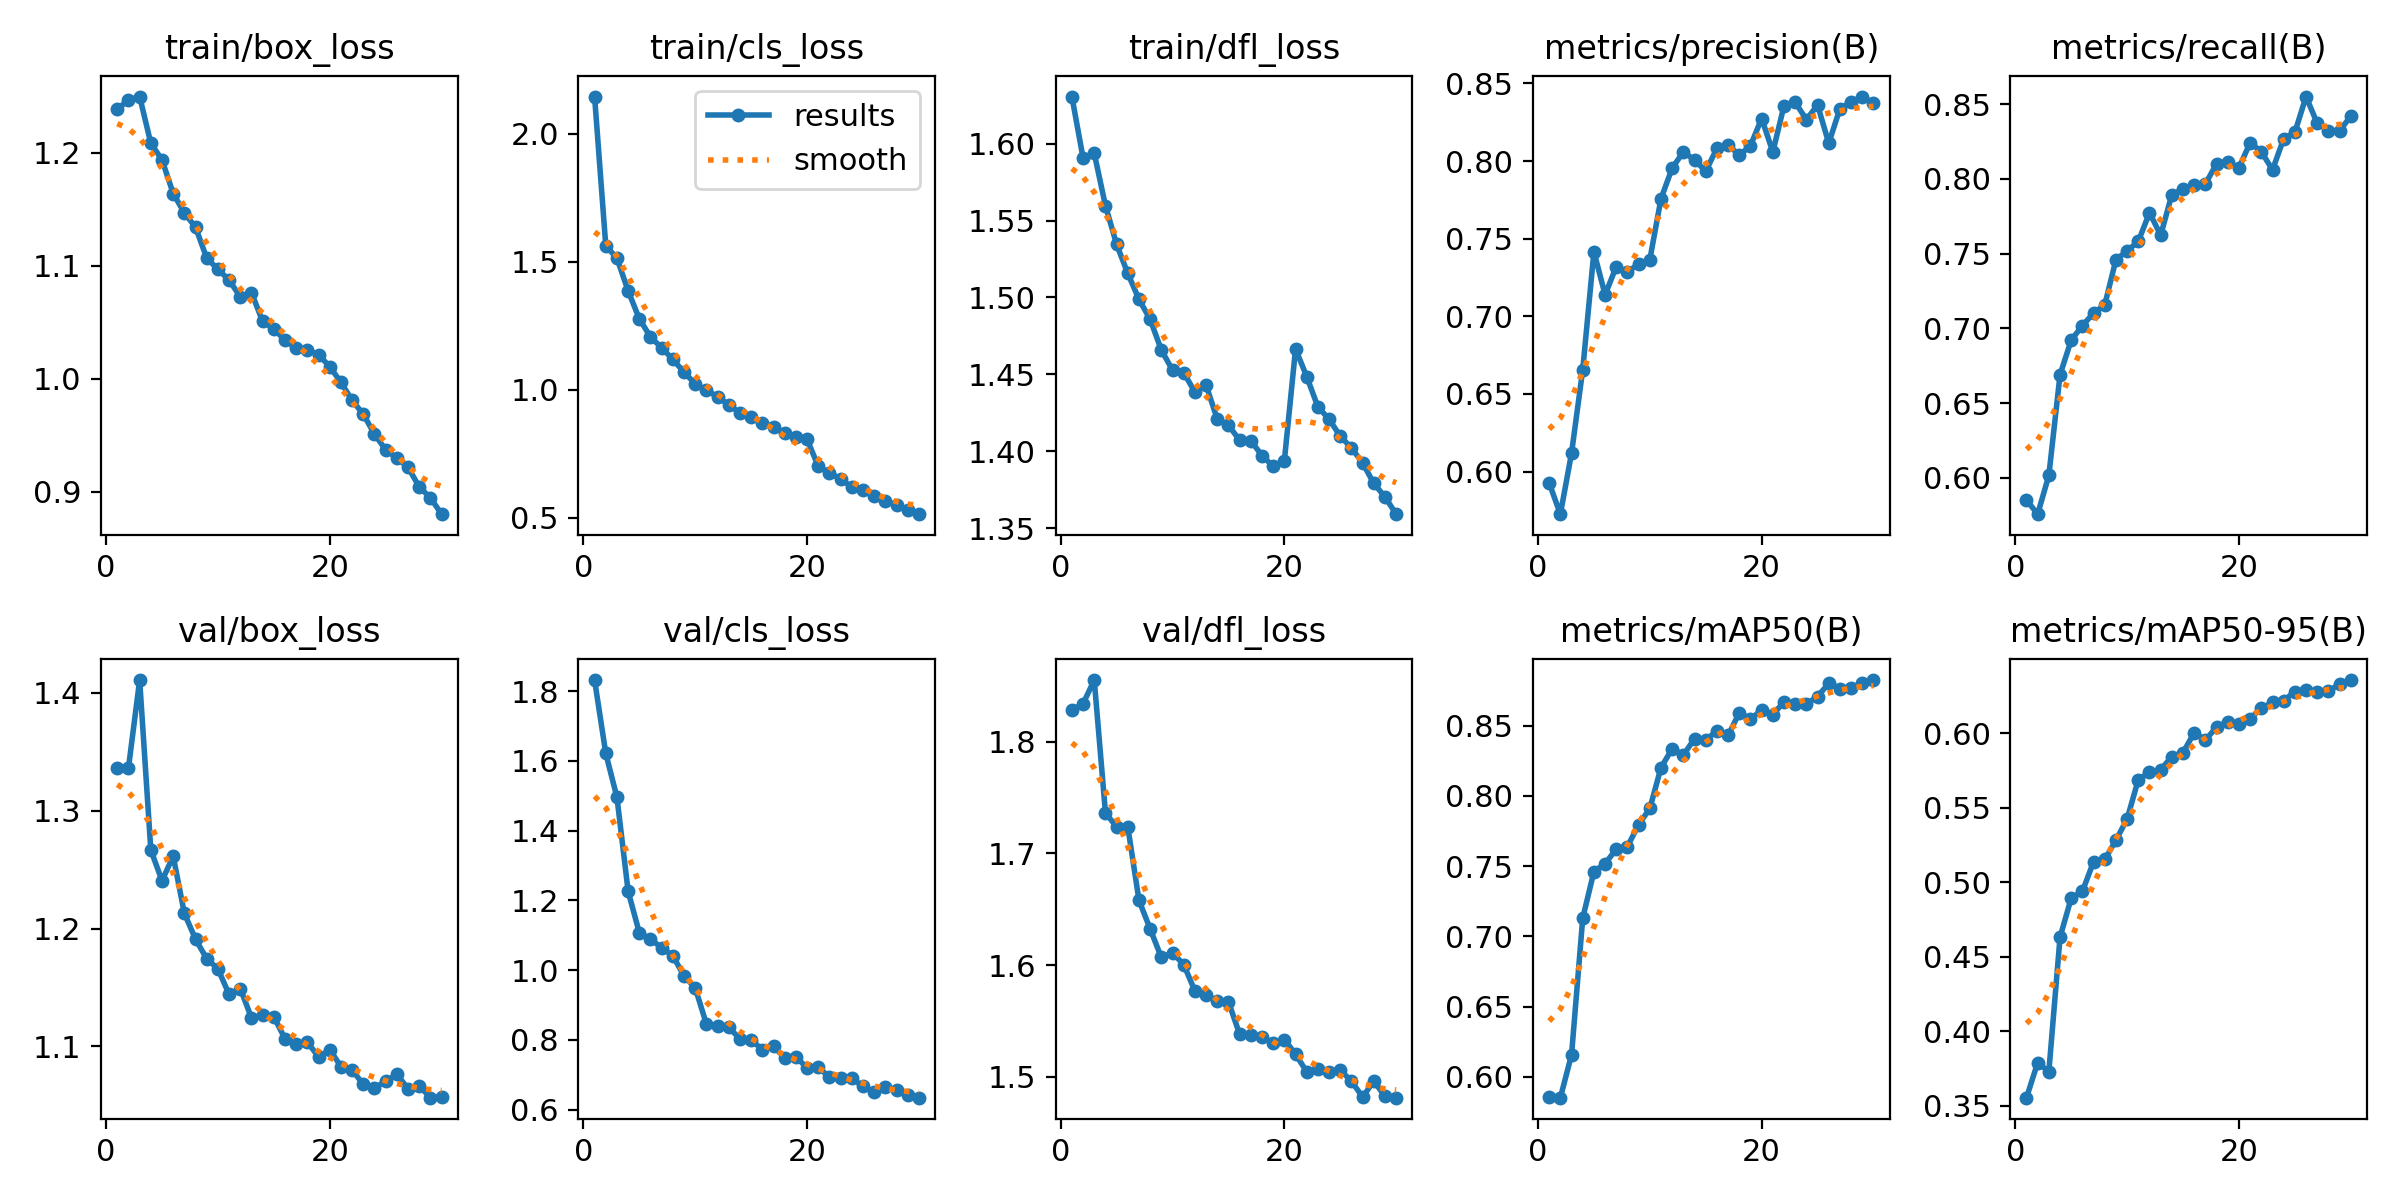

The data file committed next to this chart (first rows):
epoch, train/box_loss, train/cls_loss, train/dfl_loss, metrics/precision(B), metrics/recall(B), metrics/mAP50(B), metrics/mAP50-95(B), val/box_loss, val/cls_loss, val/dfl_loss, lr/pg0, lr/pg1, lr/pg2
1, 1.239, 2.146, 1.631, 0.5926, 0.5853, 0.5859, 0.3553, 1.336, 1.832, 1.828, 0.0001583, 0.0001583, 0.0001583
2, 1.247, 1.563, 1.591, 0.5725, 0.5758, 0.5851, 0.3788, 1.336, 1.622, 1.834, 0.0003065, 0.0003065, 0.0003065
3, 1.25, 1.514, 1.594, 0.6119, 0.6018, 0.6157, 0.3728, 1.411, 1.496, 1.855, 0.0004442, 0.0004442, 0.0004442
4, 1.208, 1.387, 1.56, 0.6656, 0.669, 0.713, 0.463, 1.266, 1.226, 1.736, 0.0004289, 0.0004289, 0.0004289
5, 1.194, 1.277, 1.534, 0.7416, 0.6922, 0.7462, 0.4892, 1.24, 1.107, 1.724, 0.0004289, 0.0004289, 0.0004289
6, 1.164, 1.206, 1.516, 0.7138, 0.7019, 0.7519, 0.4937, 1.261, 1.088, 1.724, 0.0004132, 0.0004132, 0.0004132
7, 1.147, 1.164, 1.499, 0.732, 0.7103, 0.7621, 0.5137, 1.213, 1.065, 1.658, 0.0003975, 0.0003975, 0.0003975
8, 1.134, 1.119, 1.486, 0.7284, 0.7158, 0.764, 0.5152, 1.191, 1.041, 1.632, 0.0003817, 0.0003817, 0.0003817
9, 1.107, 1.069, 1.466, 0.7338, 0.7461, 0.7796, 0.5281, 1.174, 0.9833, 1.607, 0.000366, 0.000366, 0.000366
10, 1.097, 1.023, 1.453, 0.7365, 0.7519, 0.7911, 0.5424, 1.166, 0.9491, 1.611, 0.0003503, 0.0003503, 0.0003503
11, 1.087, 0.9977, 1.451, 0.7758, 0.7583, 0.8203, 0.5688, 1.144, 0.8454, 1.601, 0.0003346, 0.0003346, 0.0003346
12, 1.073, 0.9732, 1.438, 0.7955, 0.7774, 0.8336, 0.5736, 1.149, 0.8399, 1.577, 0.0003189, 0.0003189, 0.0003189
13, 1.076, 0.9402, 1.443, 0.8059, 0.7624, 0.8292, 0.5754, 1.124, 0.8358, 1.573, 0.0003032, 0.0003032, 0.0003032
14, 1.051, 0.9098, 1.421, 0.8007, 0.7895, 0.8408, 0.5842, 1.127, 0.803, 1.568, 0.0002875, 0.0002875, 0.0002875
15, 1.044, 0.8939, 1.417, 0.7934, 0.7931, 0.84, 0.5869, 1.125, 0.8, 1.567, 0.0002718, 0.0002718, 0.0002718
16, 1.034, 0.8707, 1.407, 0.8082, 0.796, 0.8463, 0.6003, 1.107, 0.7721, 1.538, 0.0002561, 0.0002561, 0.0002561
17, 1.027, 0.856, 1.407, 0.8106, 0.7967, 0.8431, 0.5953, 1.102, 0.7818, 1.538, 0.0002404, 0.0002404, 0.0002404
18, 1.026, 0.8298, 1.397, 0.8036, 0.8102, 0.8593, 0.6041, 1.104, 0.7488, 1.535, 0.0002247, 0.0002247, 0.0002247
19, 1.021, 0.8144, 1.39, 0.8099, 0.8112, 0.8547, 0.6075, 1.091, 0.7524, 1.531, 0.000209, 0.000209, 0.000209
20, 1.011, 0.8065, 1.394, 0.8274, 0.8075, 0.8614, 0.606, 1.097, 0.7191, 1.534, 0.0001933, 0.0001933, 0.0001933
21, 0.9968, 0.7008, 1.466, 0.8059, 0.8243, 0.8578, 0.6096, 1.083, 0.7226, 1.52, 0.0001776, 0.0001776, 0.0001776
22, 0.981, 0.6756, 1.448, 0.8356, 0.8183, 0.8672, 0.6167, 1.08, 0.6924, 1.505, 0.0001618, 0.0001618, 0.0001618
23, 0.9686, 0.6511, 1.429, 0.8378, 0.8061, 0.8653, 0.6206, 1.068, 0.6918, 1.507, 0.0001461, 0.0001461, 0.0001461
24, 0.9509, 0.6191, 1.421, 0.8267, 0.8269, 0.8653, 0.6216, 1.065, 0.69, 1.505, 0.0001304, 0.0001304, 0.0001304
25, 0.9371, 0.6068, 1.41, 0.8361, 0.8312, 0.8709, 0.6279, 1.07, 0.6669, 1.506, 0.0001147, 0.0001147, 0.0001147
26, 0.9298, 0.5852, 1.402, 0.8115, 0.8551, 0.8802, 0.6292, 1.076, 0.65, 1.496, 9.9008e-05, 9.9008e-05, 9.9008e-05
27, 0.9217, 0.5642, 1.392, 0.8338, 0.8372, 0.8764, 0.6274, 1.064, 0.6638, 1.482, 8.33e-05, 8.33e-05, 8.33e-05
28, 0.9043, 0.549, 1.379, 0.8382, 0.8323, 0.8769, 0.6281, 1.067, 0.6571, 1.496, 6.7592e-05, 6.7592e-05, 6.7592e-05
29, 0.8946, 0.5305, 1.37, 0.8416, 0.832, 0.8805, 0.6329, 1.057, 0.6424, 1.483, 5.1884e-05, 5.1884e-05, 5.1884e-05
30, 0.8801, 0.5136, 1.359, 0.8373, 0.8422, 0.8826, 0.6356, 1.057, 0.6344, 1.482, 3.6176e-05, 3.6176e-05, 3.6176e-05
